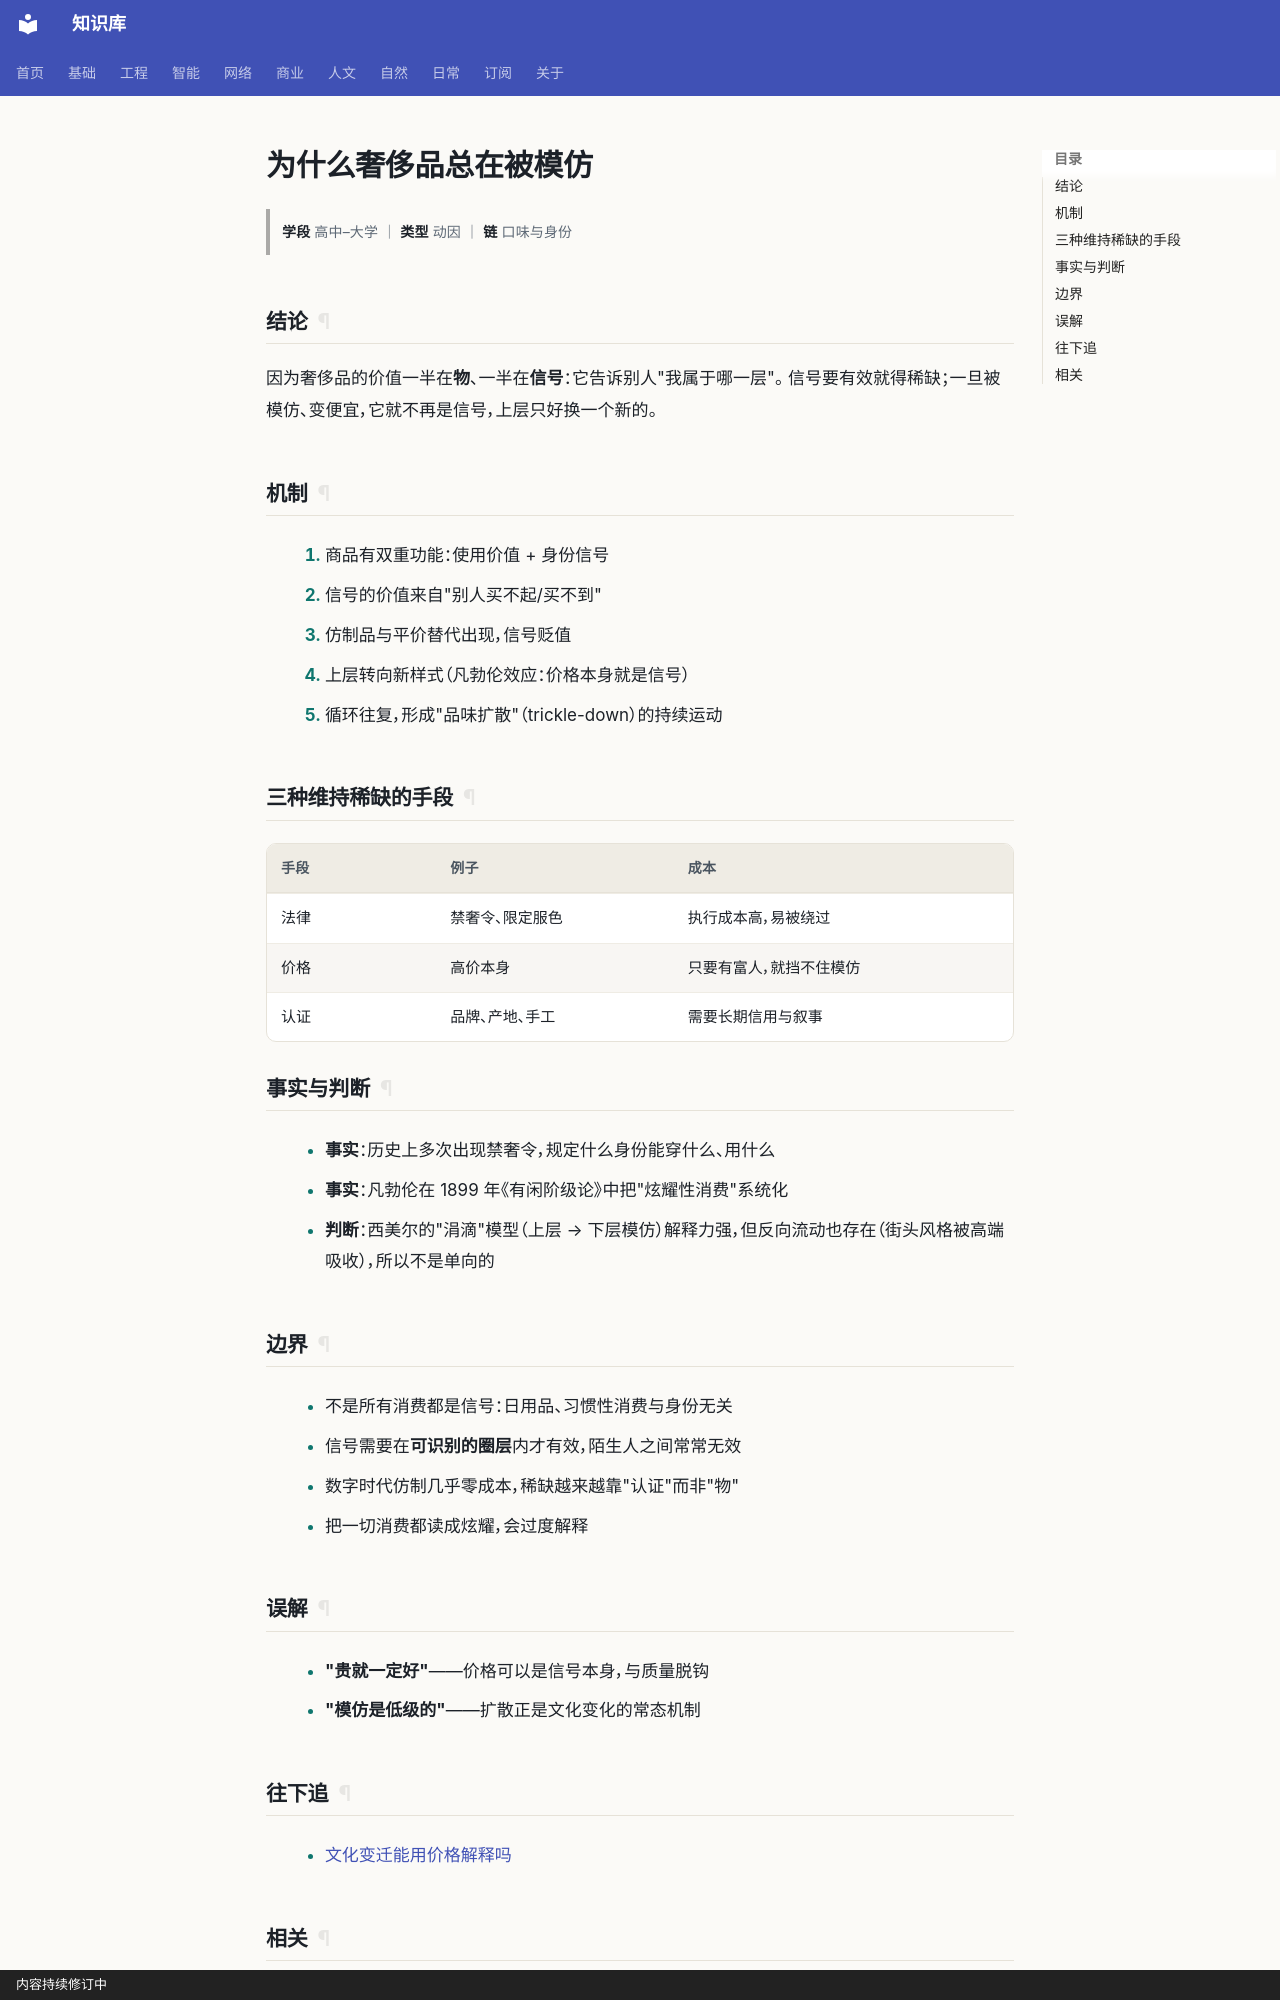

repository: gh503/kb · page: 人文/文化/为什么奢侈品总在被模仿/index.html · generator: mkdocs · copyright: 内容持续修订中

# 为什么奢侈品总在被模仿

> **学段** 高中–大学 ｜ **类型** 动因 ｜ **链** 口味与身份

## 结论

因为奢侈品的价值一半在**物**、一半在**信号**：它告诉别人"我属于哪一层"。
信号要有效就得稀缺；一旦被模仿、变便宜，它就不再是信号，上层只好换一个新的。

## 机制

1. 商品有双重功能：使用价值 + 身份信号
2. 信号的价值来自"别人买不起/买不到"
3. 仿制品与平价替代出现，信号贬值
4. 上层转向新样式（凡勃伦效应：价格本身就是信号）
5. 循环往复，形成"品味扩散"（trickle-down）的持续运动

## 三种维持稀缺的手段

| 手段 | 例子 | 成本 |
| --- | --- | --- |
| 法律 | 禁奢令、限定服色 | 执行成本高，易被绕过 |
| 价格 | 高价本身 | 只要有富人，就挡不住模仿 |
| 认证 | 品牌、产地、手工 | 需要长期信用与叙事 |

## 事实与判断

- **事实**：历史上多次出现禁奢令，规定什么身份能穿什么、用什么
- **事实**：凡勃伦在 1899 年《有闲阶级论》中把"炫耀性消费"系统化
- **判断**：西美尔的"涓滴"模型（上层 → 下层模仿）解释力强，但反向流动也存在（街头风格被高端吸收），所以不是单向的

## 边界

- 不是所有消费都是信号：日用品、习惯性消费与身份无关
- 信号需要在**可识别的圈层**内才有效，陌生人之间常常无效
- 数字时代仿制几乎零成本，稀缺越来越靠"认证"而非"物"
- 把一切消费都读成炫耀，会过度解释

## 误解

- **"贵就一定好"**——价格可以是信号本身，与质量脱钩
- **"模仿是低级的"**——扩散正是文化变化的常态机制
